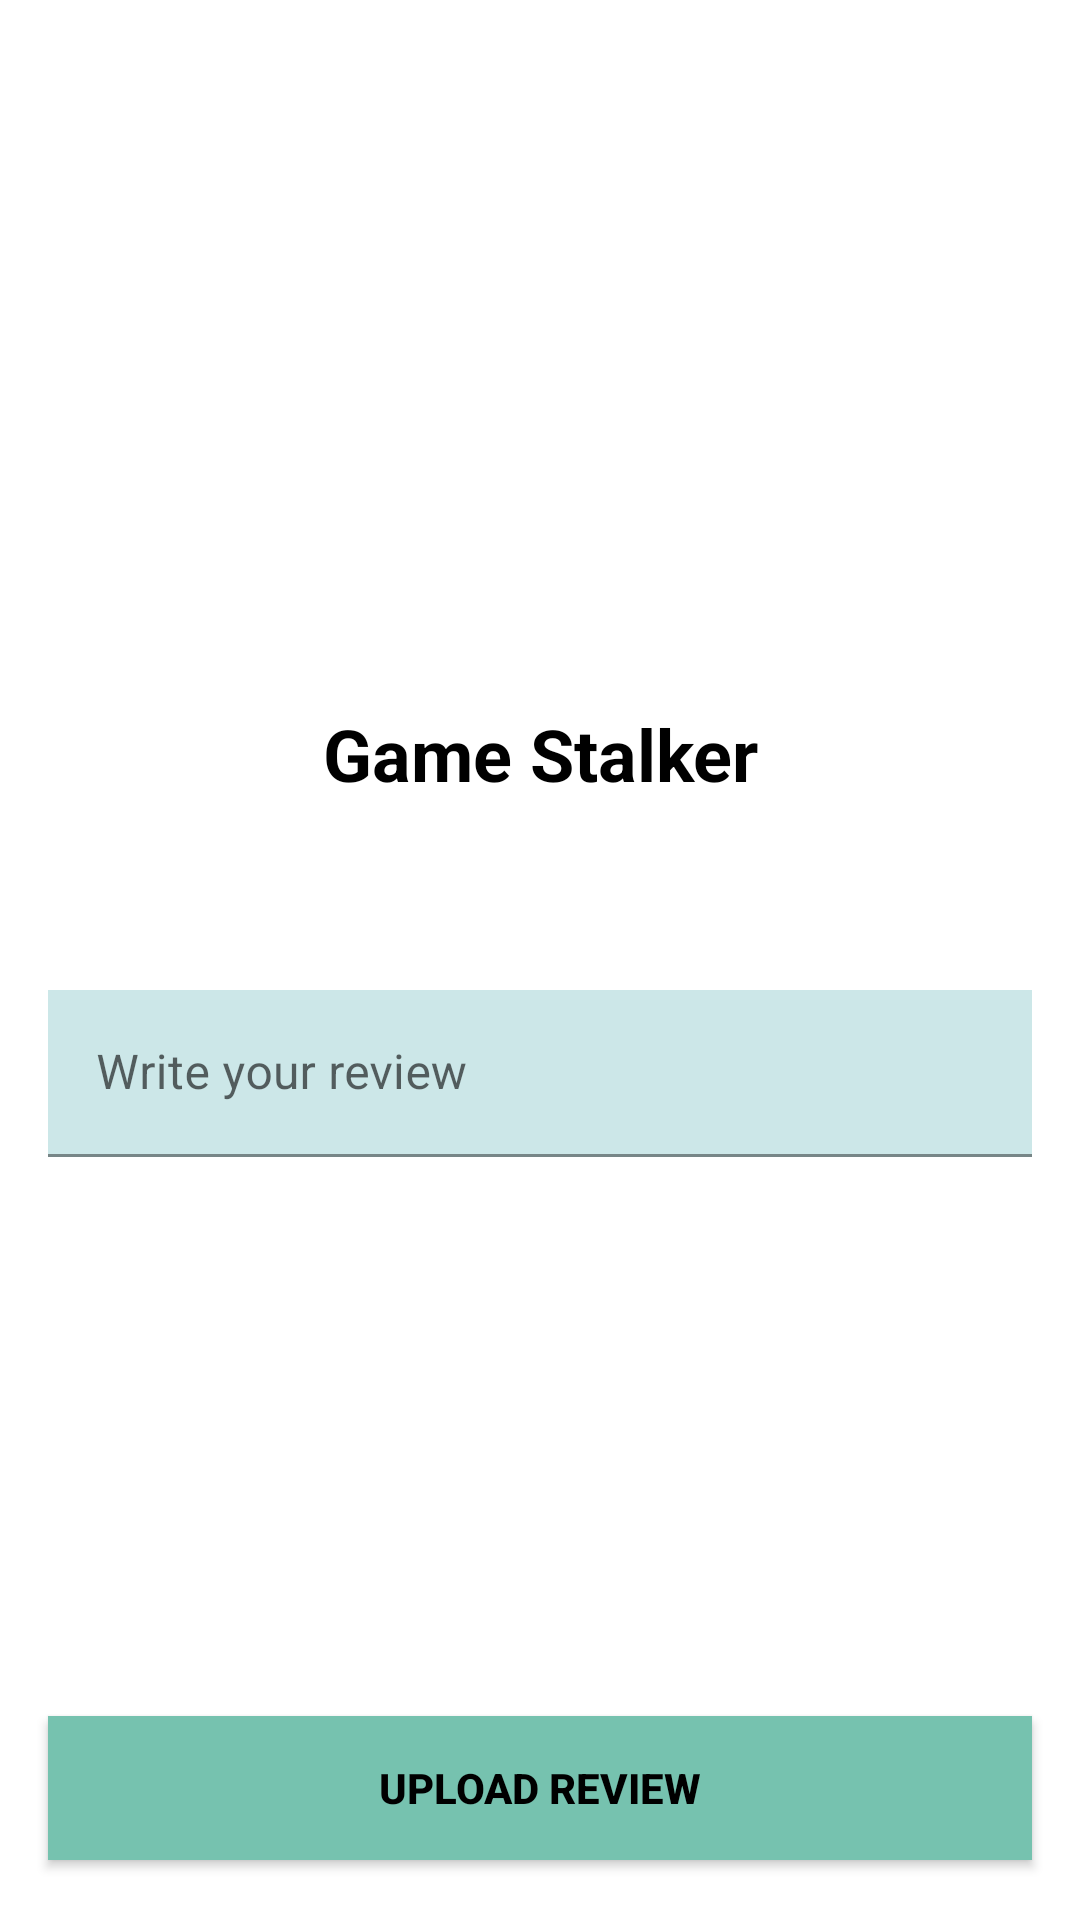

Android layout source for this screen:
<!-- AndroidManifest.xml: application theme Theme.GameStalker -->
<!-- res/layout/activity_add_review.xml -->
<?xml version="1.0" encoding="utf-8"?>
<androidx.constraintlayout.widget.ConstraintLayout xmlns:android="http://schemas.android.com/apk/res/android"
    xmlns:app="http://schemas.android.com/apk/res-auto"
    xmlns:tools="http://schemas.android.com/tools"
    android:layout_width="match_parent"
    android:layout_height="match_parent"
    tools:context=".AddReviewActivity">

    <ImageView
        android:id="@+id/logoIv"
        android:layout_width="wrap_content"
        android:layout_height="200dp"
        android:src="@drawable/controller"
        android:layout_marginTop="5dp"
        app:layout_constraintStart_toStartOf="parent"
        app:layout_constraintEnd_toEndOf="parent"
        app:layout_constraintTop_toTopOf="parent"
        app:layout_constraintHorizontal_bias="0.5"/>

    <TextView
        android:id="@+id/titleTv"
        android:layout_width="0dp"
        android:layout_height="wrap_content"
        app:layout_constraintStart_toStartOf="parent"
        app:layout_constraintEnd_toEndOf="parent"
        app:layout_constraintTop_toBottomOf="@id/logoIv"
        android:layout_marginTop="30dp"
        android:text="@string/app_name"
        android:gravity="center"
        android:textSize="24sp"
        android:textColor="@color/black"
        android:textStyle="bold"
        />

    <com.google.android.material.textfield.TextInputLayout
        android:id="@+id/reviewLayout"
        android:layout_width="match_parent"
        android:layout_height="wrap_content"
        android:layout_marginHorizontal="16dp"
        android:layout_marginTop="330dp"
        app:boxStrokeColor="@color/myColor"
        app:hintTextColor="@color/myColor"
        app:layout_constraintEnd_toEndOf="parent"
        app:layout_constraintHorizontal_bias="0.5"
        app:layout_constraintStart_toStartOf="parent"
        app:layout_constraintTop_toTopOf="parent">

        <com.google.android.material.textfield.TextInputEditText
            android:id="@+id/reviewEt"
            android:layout_width="match_parent"
            android:layout_height="wrap_content"
            android:hint="@string/write_your_review"
            android:background="@color/grey"
            android:maxLines="12"/>
    </com.google.android.material.textfield.TextInputLayout>

    <androidx.appcompat.widget.AppCompatButton
        android:id="@+id/button"
        android:layout_width="0dp"
        android:layout_height="wrap_content"
        android:layout_marginHorizontal="16dp"
        android:layout_marginBottom="20dp"
        android:background="@color/myColor"
        android:text="@string/upload_review"
        android:textColor="@color/black"
        android:textStyle="bold"
        app:layout_constraintBottom_toBottomOf="parent"
        app:layout_constraintEnd_toEndOf="parent"
        app:layout_constraintHorizontal_bias="0.5"
        app:layout_constraintStart_toStartOf="parent" />



</androidx.constraintlayout.widget.ConstraintLayout>
<!-- resources referenced by this layout -->
<resources>
  <color name="black">#FF000000</color>
  <color name="grey">#CCE7E8</color>
  <color name="myColor">#76C2AF</color>
  <string name="app_name">Game Stalker</string>
  <string name="upload_review">Upload Review</string>
  <string name="write_your_review">Write your review</string>
  <style name="Theme.GameStalker" parent="Theme.MaterialComponents.DayNight.DarkActionBar">
          
          <item name="colorPrimary">@color/myColor</item>
          <item name="colorPrimaryVariant">@color/purple_700</item>
          <item name="colorOnPrimary">@color/black</item>
          
          <item name="colorSecondary">@color/teal_200</item>
          <item name="colorSecondaryVariant">@color/teal_700</item>
          <item name="colorOnSecondary">@color/black</item>
          
          <item name="android:statusBarColor">@color/myColor</item>
          
      </style>
  <color name="purple_700">#FF3700B3</color>
  <color name="teal_200">#FF03DAC5</color>
  <color name="teal_700">#FF018786</color>
</resources>
